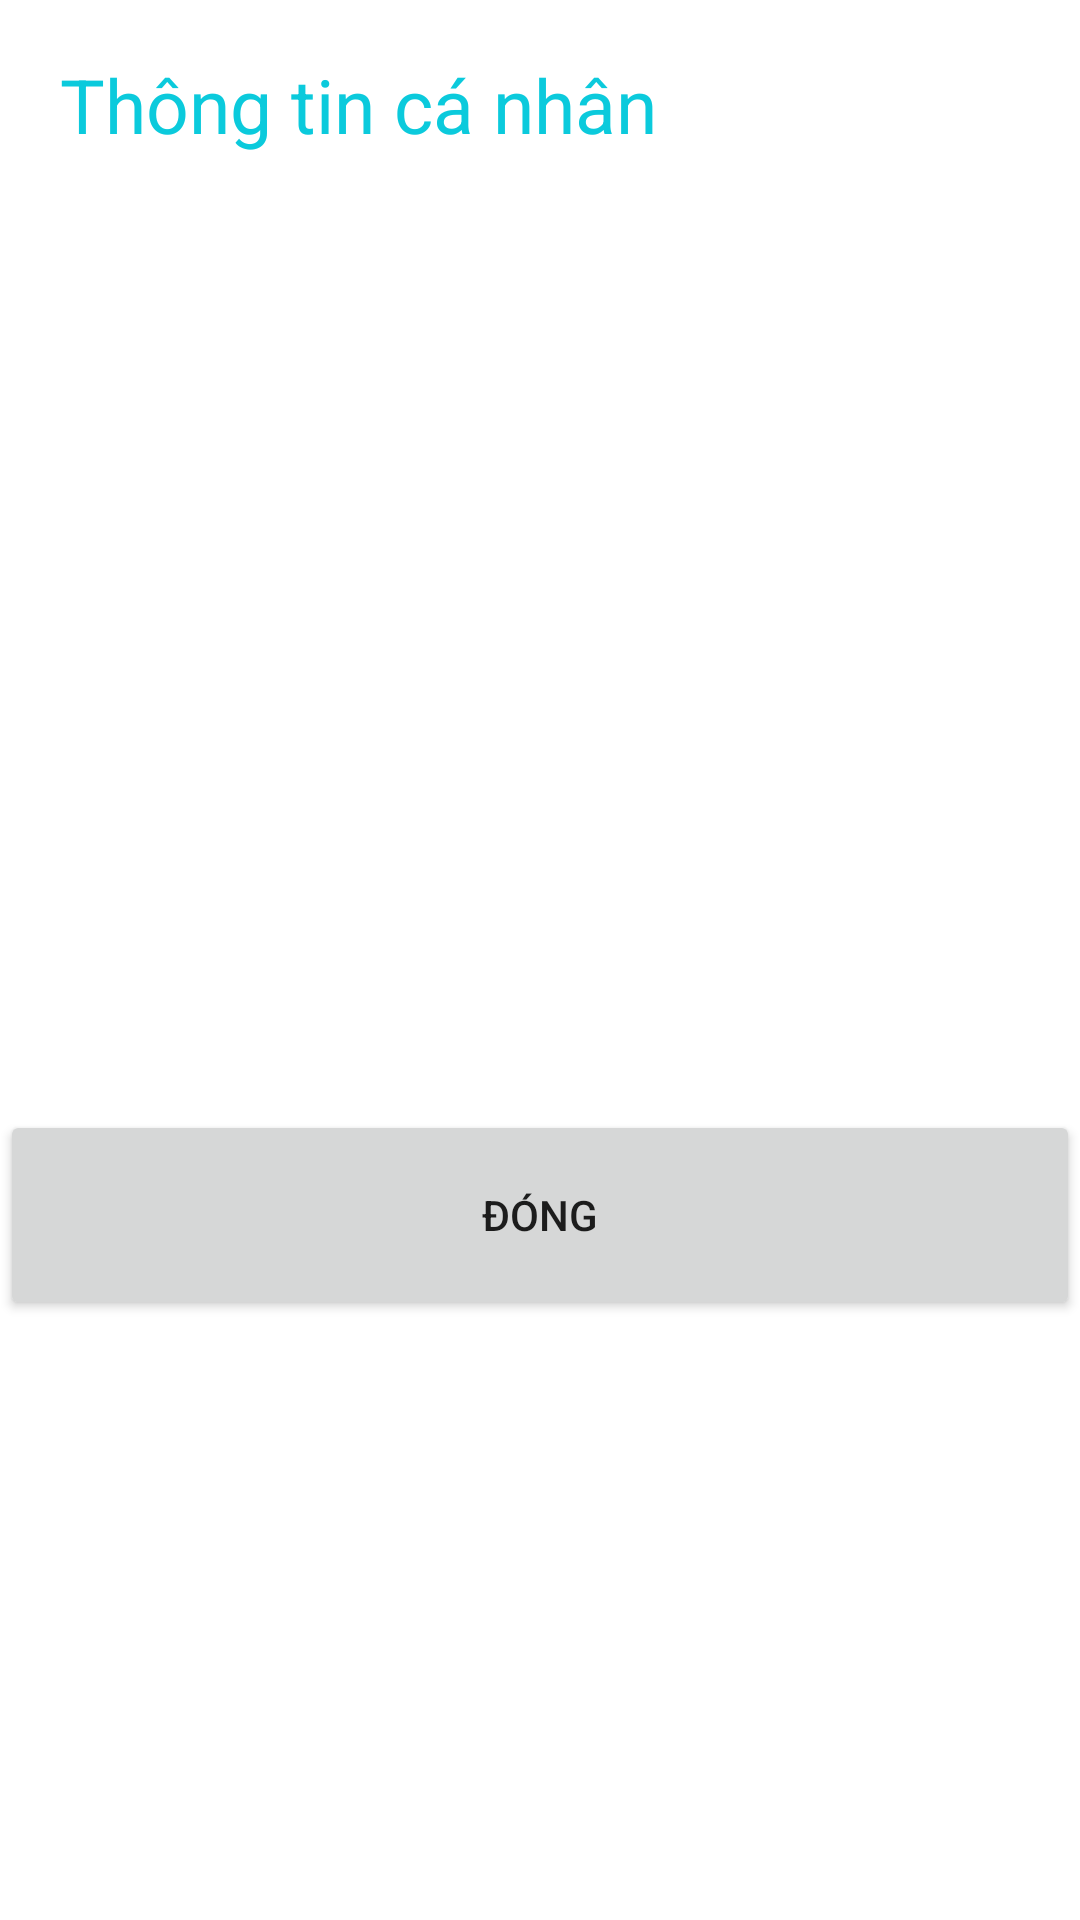

Produce the Android XML layout that renders to this screen, including the resource entries it uses.
<!-- AndroidManifest.xml: application theme Theme.AndroidLab2Exercises -->
<!-- res/layout/activity_activity2_lab2_bai4.xml -->
<?xml version="1.0" encoding="utf-8"?>
<LinearLayout xmlns:android="http://schemas.android.com/apk/res/android"
    xmlns:app="http://schemas.android.com/apk/res-auto"
    xmlns:tools="http://schemas.android.com/tools"
    android:layout_width="match_parent"
    android:layout_height="match_parent"
    android:orientation="vertical"
    tools:context=".Activity2Lab2Bai4">

    <TextView
        android:id="@+id/textView"
        android:layout_width="match_parent"
        android:layout_height="70dp"
        android:gravity="center_vertical"
        android:paddingStart="20dp"
        android:textSize="25sp"
        android:textColor="#0BCADC"
        android:text="Thông tin cá nhân" />

    <TextView
        android:id="@+id/tvInformation"
        android:layout_width="match_parent"
        android:layout_height="300dp"
        android:padding="15dp"
        android:textColor="@color/black"
        android:textSize="20sp" />

    <Button
        android:id="@+id/btnBack"
        android:layout_width="match_parent"
        android:layout_height="70dp"
        android:text="Đóng" />

</LinearLayout>
<!-- resources referenced by this layout -->
<resources>
  <style name="Theme.AndroidLab2Exercises" parent="Theme.MaterialComponents.DayNight.DarkActionBar">
          
          <item name="colorPrimary">@color/purple_500</item>
          <item name="colorPrimaryVariant">@color/purple_700</item>
          <item name="colorOnPrimary">@color/white</item>
          
          <item name="colorSecondary">@color/teal_200</item>
          <item name="colorSecondaryVariant">@color/teal_700</item>
          <item name="colorOnSecondary">@color/black</item>
          
          <item name="android:statusBarColor">?attr/colorPrimaryVariant</item>
          
      </style>
  <!-- not gathered from this repository: default colours our renderer supplied (Android Studio template values) -->
  <color name="purple_500">#FF6200EE</color>
  <color name="purple_700">#FF3700B3</color>
  <color name="teal_200">#FF03DAC5</color>
  <color name="teal_700">#FF018786</color>
  <color name="black">#FF000000</color>
  <color name="white">#FFFFFFFF</color>
</resources>
